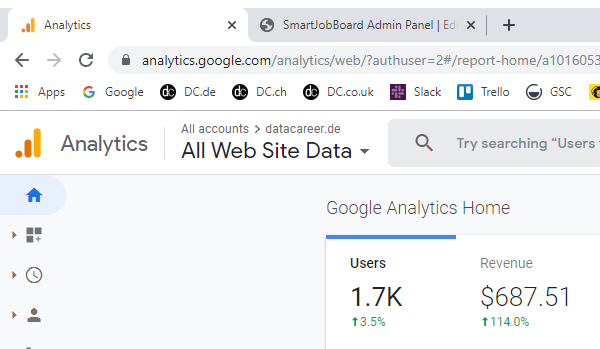
Task: Öffnet relevante Website und passt sie entsprechend an
Workflow: Main

Step 1: Attach Browser 'Analytics Page' in window 'Analytics' (chrome.exe)

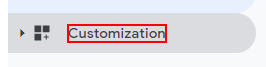
Step 2: click on the element 'Customization'

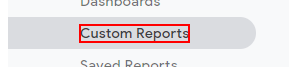
Step 3: click on the element 'Custom Reports'

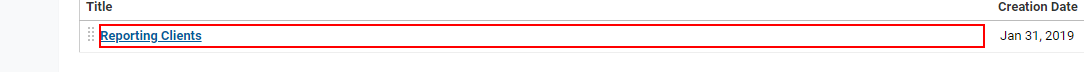
Step 4: click on the element 'Reporting Clients'

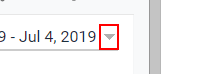
Step 5: click on the table cell

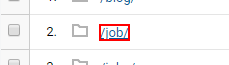
Step 6: Find Element 'SPAN' on the element '/job/'

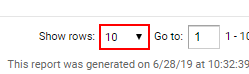
Step 7: select "1000" in the drop-down

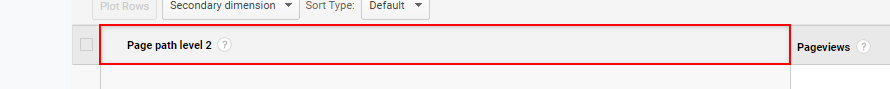
Step 8: click on the table header

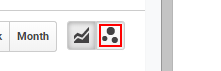
Step 9: click on the element

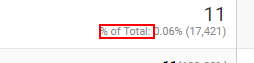
Step 10: "0" on the paragraph (repeated 6 times)

Step 16: "0" on the table cell (same screen as step 10)

Step 17: "0" on the element '(100.00%)' (same screen as step 10)

Step 18: "0" on the element (same screen as step 10)

Step 19: "0" on the element '*% Pageviews' (same screen as step 10)
